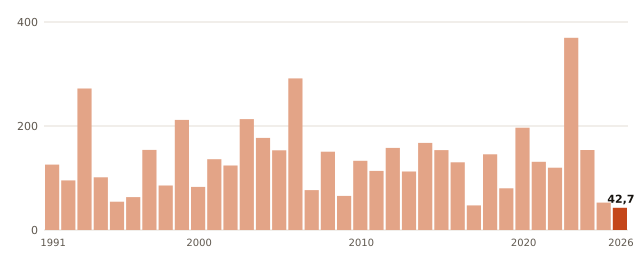

Data behind this chart, as committed beside it:
anio, valor
1991, 125.8
1992, 95.3
1993, 272.1
1994, 101.4
1995, 54.4
1996, 63.2
1997, 154.0
1998, 85.6
1999, 211.7
2000, 82.8
2001, 136.1
2002, 124.1
2003, 213.2
2004, 177.1
2005, 153.2
2006, 291.6
2007, 76.7
2008, 150.5
2009, 65.5
2010, 133.1
2011, 113.7
2012, 157.8
2013, 112.5
2014, 167.5
2015, 153.6
2016, 130.2
2017, 47.4
2018, 145.5
2019, 80.1
2020, 196.8
2021, 131.2
2022, 119.8
2023, 369.7
2024, 153.9
2025, 52.7
2026, 42.7
